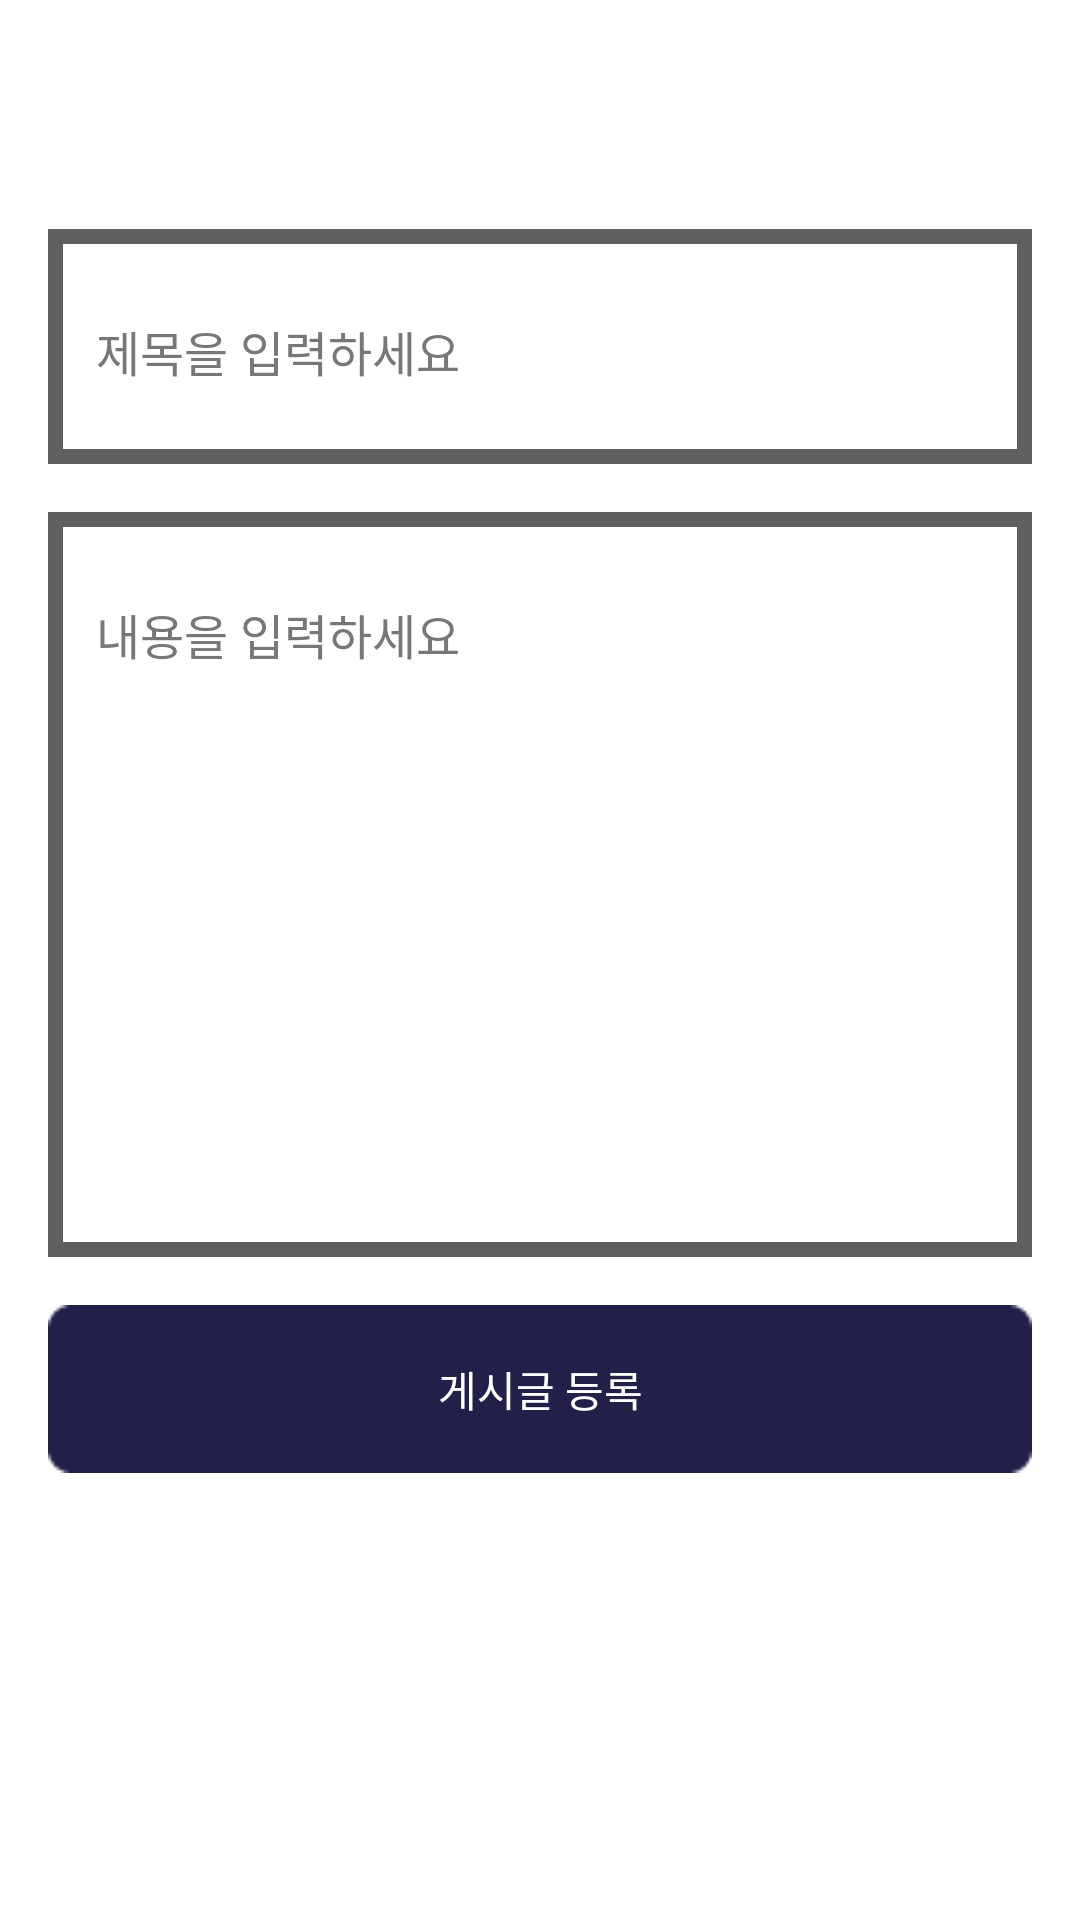

Here is an Android app screen rendered from its layout file. Give the layout XML and the strings, colors and styles it references.
<!-- AndroidManifest.xml: application theme Theme.AppCompat.NoActionBar -->
<!-- res/layout/fragment_create_post.xml -->
<LinearLayout xmlns:android="http://schemas.android.com/apk/res/android"
    xmlns:tools="http://schemas.android.com/tools"
    xmlns:app="http://schemas.android.com/apk/res-auto"
    android:layout_width="match_parent"
    android:layout_height="match_parent"
    android:orientation="vertical"
    android:padding="16dp"
    android:background="@color/_bg_______ek2_color">

    <LinearLayout
        android:layout_width="match_parent"
        android:layout_height="wrap_content"
        android:paddingHorizontal="12dp"
        android:layout_marginBottom="16dp"
        android:orientation="vertical">
    <TextView
        android:gravity="start"
        android:id="@+id/edit_date"
        android:layout_width="wrap_content"
        android:layout_height="wrap_content"
        android:textSize="18.00sp"
        android:textStyle="bold"
        android:layout_marginTop="20dp"
        android:fontFamily="@font/onemobile"
        android:layout_marginLeft="10dp"
        android:textColor="@color/black"
        tools:text="" />

    </LinearLayout>

    <LinearLayout
        android:layout_width="match_parent"
        android:layout_height="wrap_content"
        android:background="@drawable/community_background"
        android:paddingVertical="19dp"
        android:paddingHorizontal="12dp"
        android:layout_marginBottom="16dp"
        android:orientation="vertical">
        <EditText
            android:id="@+id/edit_title"
            android:textColor="#000000"
            android:textSize="16sp"
            android:textColorHint="#787676"
            android:layout_height="wrap_content"
            android:layout_width="wrap_content"
            android:fontFamily="@font/onemobile"
            android:hint="제목을 입력하세요"
            />
    </LinearLayout>
    <LinearLayout
        android:layout_width="match_parent"
        android:layout_height="wrap_content"
        android:background="@drawable/community_background"
        android:paddingTop="19dp"
        android:paddingBottom="189dp"
        android:paddingHorizontal="12dp"
        android:layout_marginBottom="16dp"
        android:orientation="vertical">
        <EditText
            android:id="@+id/edit_content"
            android:textColor="#000000"
            android:textSize="16sp"
            android:layout_height="wrap_content"
            android:layout_width="wrap_content"
            android:fontFamily="@font/onemobile"
            android:textColorHint="#787676"
            android:hint="내용을 입력하세요" />
    </LinearLayout>
    <LinearLayout
        android:layout_width="match_parent"
        android:layout_height="wrap_content">

        <Button
            android:layout_width="match_parent"
            android:layout_height="wrap_content"
            android:id="@+id/register_button"
            android:background="@drawable/register_button"
            android:text="게시글 등록"
            android:fontFamily="@font/onemobile"/>
    </LinearLayout>

</LinearLayout>
<!-- resources referenced by this layout -->
<resources>
  <color name="_bg_______ek2_color">#FFFFFF</color>
  <color name="black">#FF000000</color>
  <!-- drawable community_background (drawable) -->
  <?xml version="1.0" encoding="utf-8"?>
  <shape xmlns:android="http://schemas.android.com/apk/res/android"
      android:shape="rectangle">
      <solid android:color="@color/_bg_______ek2_color" /> 
      <stroke
          android:width="5dp"
          android:color="#5F5E61" />
      <padding
          android:left="0dp"
          android:top="0dp"
          android:right="0dp"
          android:bottom="0dp" /> 
  </shape>
  <!-- drawable register_button: png bitmap (drawable, 563 bytes) -->
</resources>
